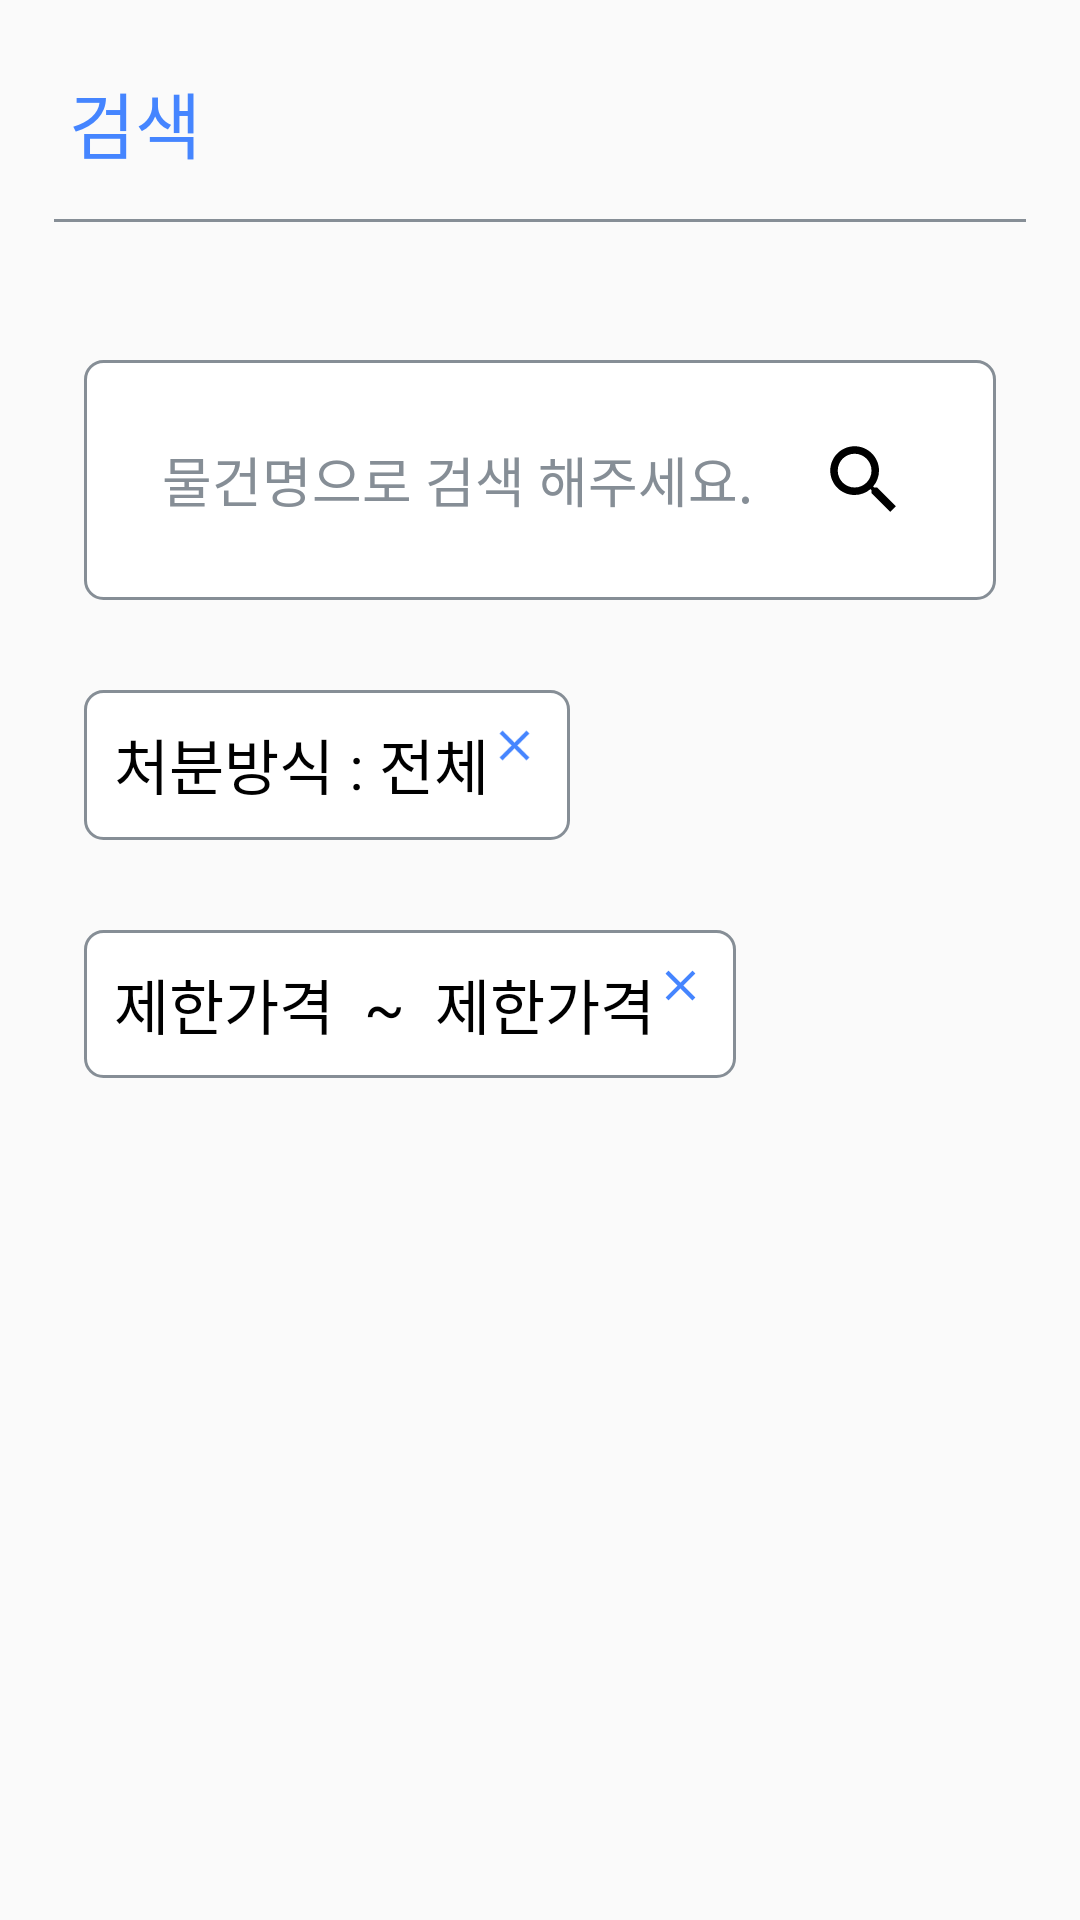

Produce the Android XML layout that renders to this screen, including the resource entries it uses.
<!-- AndroidManifest.xml: application theme AppTheme -->
<!-- res/layout/activity_fragment2.xml -->
<?xml version="1.0" encoding="utf-8"?>
<LinearLayout xmlns:android="http://schemas.android.com/apk/res/android"
    xmlns:app="http://schemas.android.com/apk/res-auto"
    xmlns:tools="http://schemas.android.com/tools"
    android:layout_width="match_parent"
    android:layout_height="match_parent"
    android:orientation="vertical"
    android:padding="8dp"
    tools:context=".fragment.fragment2">

    <LinearLayout
        android:layout_width="match_parent"
        android:layout_height="80dp"
        android:orientation="vertical">
        <TextView
            android:layout_margin="15dp"
            android:layout_width="wrap_content"
            android:layout_height="wrap_content"
            android:text="검색"
            android:textColor="#4585FF"
            android:textSize="24dp" />
        <LinearLayout
            android:layout_width="match_parent"
            android:layout_height="1dp"
            android:layout_marginLeft="10dp"
            android:layout_marginRight="10dp"
            android:background="#868e96" />

    </LinearLayout>

    <LinearLayout
        android:padding="20dp"
        android:layout_width="match_parent"
        android:layout_height="wrap_content"
        android:orientation="vertical">

        <LinearLayout
            android:layout_width="match_parent"
            android:layout_height="wrap_content"
            android:layout_marginTop="12dp"
            android:background="@drawable/login_borderbox"
            android:padding="20dp"
            android:weightSum="100">

            <EditText
                android:id="@+id/edit_search"
                android:layout_width="0dp"
                android:layout_height="40dp"
                android:layout_gravity="center"
                android:layout_marginLeft="6dp"
                android:layout_weight="92"
                android:background="@null"
                android:hint="물건명으로 검색 해주세요."
                android:textColorHint="#868e96" />

            <ImageView
                android:id="@+id/btn_search"
                android:layout_width="30dp"
                android:layout_height="30dp"
                android:layout_gravity="center"
                android:layout_weight="8"

                android:src="@drawable/ic_baseline_search_black" />

        </LinearLayout>

        <LinearLayout
            android:id="@+id/text_search_how"
            android:layout_width="match_parent"
            android:layout_height="match_parent"
            android:layout_marginTop="30dp"
            android:orientation="horizontal">

            <LinearLayout
                android:padding="10dp"
                android:background="@drawable/login_borderbox"
                android:layout_width="wrap_content"
                android:layout_height="wrap_content">

                <TextView
                    android:textSize="20dp"
                    android:layout_width="wrap_content"
                    android:layout_height="wrap_content"
                    android:text="처분방식 : "
                    android:textColor="#000" />

                <TextView
                    android:textSize="20dp"
                    android:id="@+id/text_search_result1"
                    android:layout_width="wrap_content"
                    android:layout_height="30dp"
                    android:text="전체"
                    android:textColor="#000" />

                <ImageView
                    android:layout_width="17dp"
                    android:layout_height="17dp"
                    android:src="@drawable/ic_baseline_close_24" />
            </LinearLayout>
        </LinearLayout>
    </LinearLayout>
    <LinearLayout
        android:id="@+id/search_1"
        android:layout_marginTop="10dp"
        android:layout_marginLeft="20dp"
        android:padding="10dp"
        android:background="@drawable/login_borderbox"
        android:orientation="horizontal"
        android:layout_width="wrap_content"
        android:layout_height="wrap_content">
        <TextView
            android:textSize="20dp"
            android:id="@+id/text_search_select1"
            android:layout_width="wrap_content"
            android:layout_height="wrap_content"
            android:text="제한가격"
            android:textColor="#000"/>
        <TextView
            android:textSize="20dp"
            android:layout_width="wrap_content"
            android:layout_height="wrap_content"
            android:text="  ~  "
            android:textColor="#000"/>
        <TextView
            android:id="@+id/text_search_select2"
            android:textSize="20dp"
            android:gravity="center"
            android:layout_width="wrap_content"
            android:layout_height="wrap_content"
            android:text="제한가격"
            android:textColor="#000"/>
        <ImageView
            android:layout_width="17dp"
            android:layout_height="17dp"
            android:src="@drawable/ic_baseline_close_24" />

    </LinearLayout>

</LinearLayout>
<!-- resources referenced by this layout -->
<resources>
  <!-- drawable ic_baseline_close_24 (drawable) -->
  <vector android:height="48dp" android:tint="#4585FF"
      android:viewportHeight="24" android:viewportWidth="24"
      android:width="48dp" xmlns:android="http://schemas.android.com/apk/res/android">
      <path android:fillColor="@android:color/white" android:pathData="M19,6.41L17.59,5 12,10.59 6.41,5 5,6.41 10.59,12 5,17.59 6.41,19 12,13.41 17.59,19 19,17.59 13.41,12z"/>
  </vector>
  <!-- drawable ic_baseline_search_black (drawable) -->
  <vector xmlns:android="http://schemas.android.com/apk/res/android"
      android:width="24dp"
      android:height="24dp"
      android:tint="#000"
      android:viewportWidth="24"
      android:viewportHeight="24">
      <path
          android:fillColor="
        #000"
          android:pathData="M15.5,14h-0.79l-0.28,-0.27C15.41,12.59 16,11.11 16,9.5 16,5.91 13.09,3 9.5,3S3,5.91 3,9.5 5.91,16 9.5,16c1.61,0 3.09,-0.59 4.23,-1.57l0.27,0.28v0.79l5,4.99L20.49,19l-4.99,-5zM9.5,14C7.01,14 5,11.99 5,9.5S7.01,5 9.5,5 14,7.01 14,9.5 11.99,14 9.5,14z" />
  </vector>
  <!-- drawable login_borderbox (drawable) -->
  <?xml version="1.0" encoding="utf-8"?>
  <shape xmlns:android="http://schemas.android.com/apk/res/android"
  android:padding="10dp"
  android:shape="rectangle">
  <solid android:color="#fff" />
  <corners
      android:bottomLeftRadius="6dp"
      android:bottomRightRadius="6dp"
      android:topLeftRadius="6dp"
      android:topRightRadius="6dp" />
  <stroke
      android:width="1dp"
      android:color="#868e96" />
  
  </shape>
  <style name="AppTheme" parent="Theme.AppCompat.Light.DarkActionBar">
          
          <item name="colorPrimary">#fff</item>
          <item name="colorPrimaryDark">#fff</item>
          <item name="colorAccent">#fff</item>
          <item name="android:windowTranslucentStatus">true</item>
          <item name="android:windowTranslucentNavigation">true</item>
          <item name="windowNoTitle">true</item>
      </style>
</resources>
